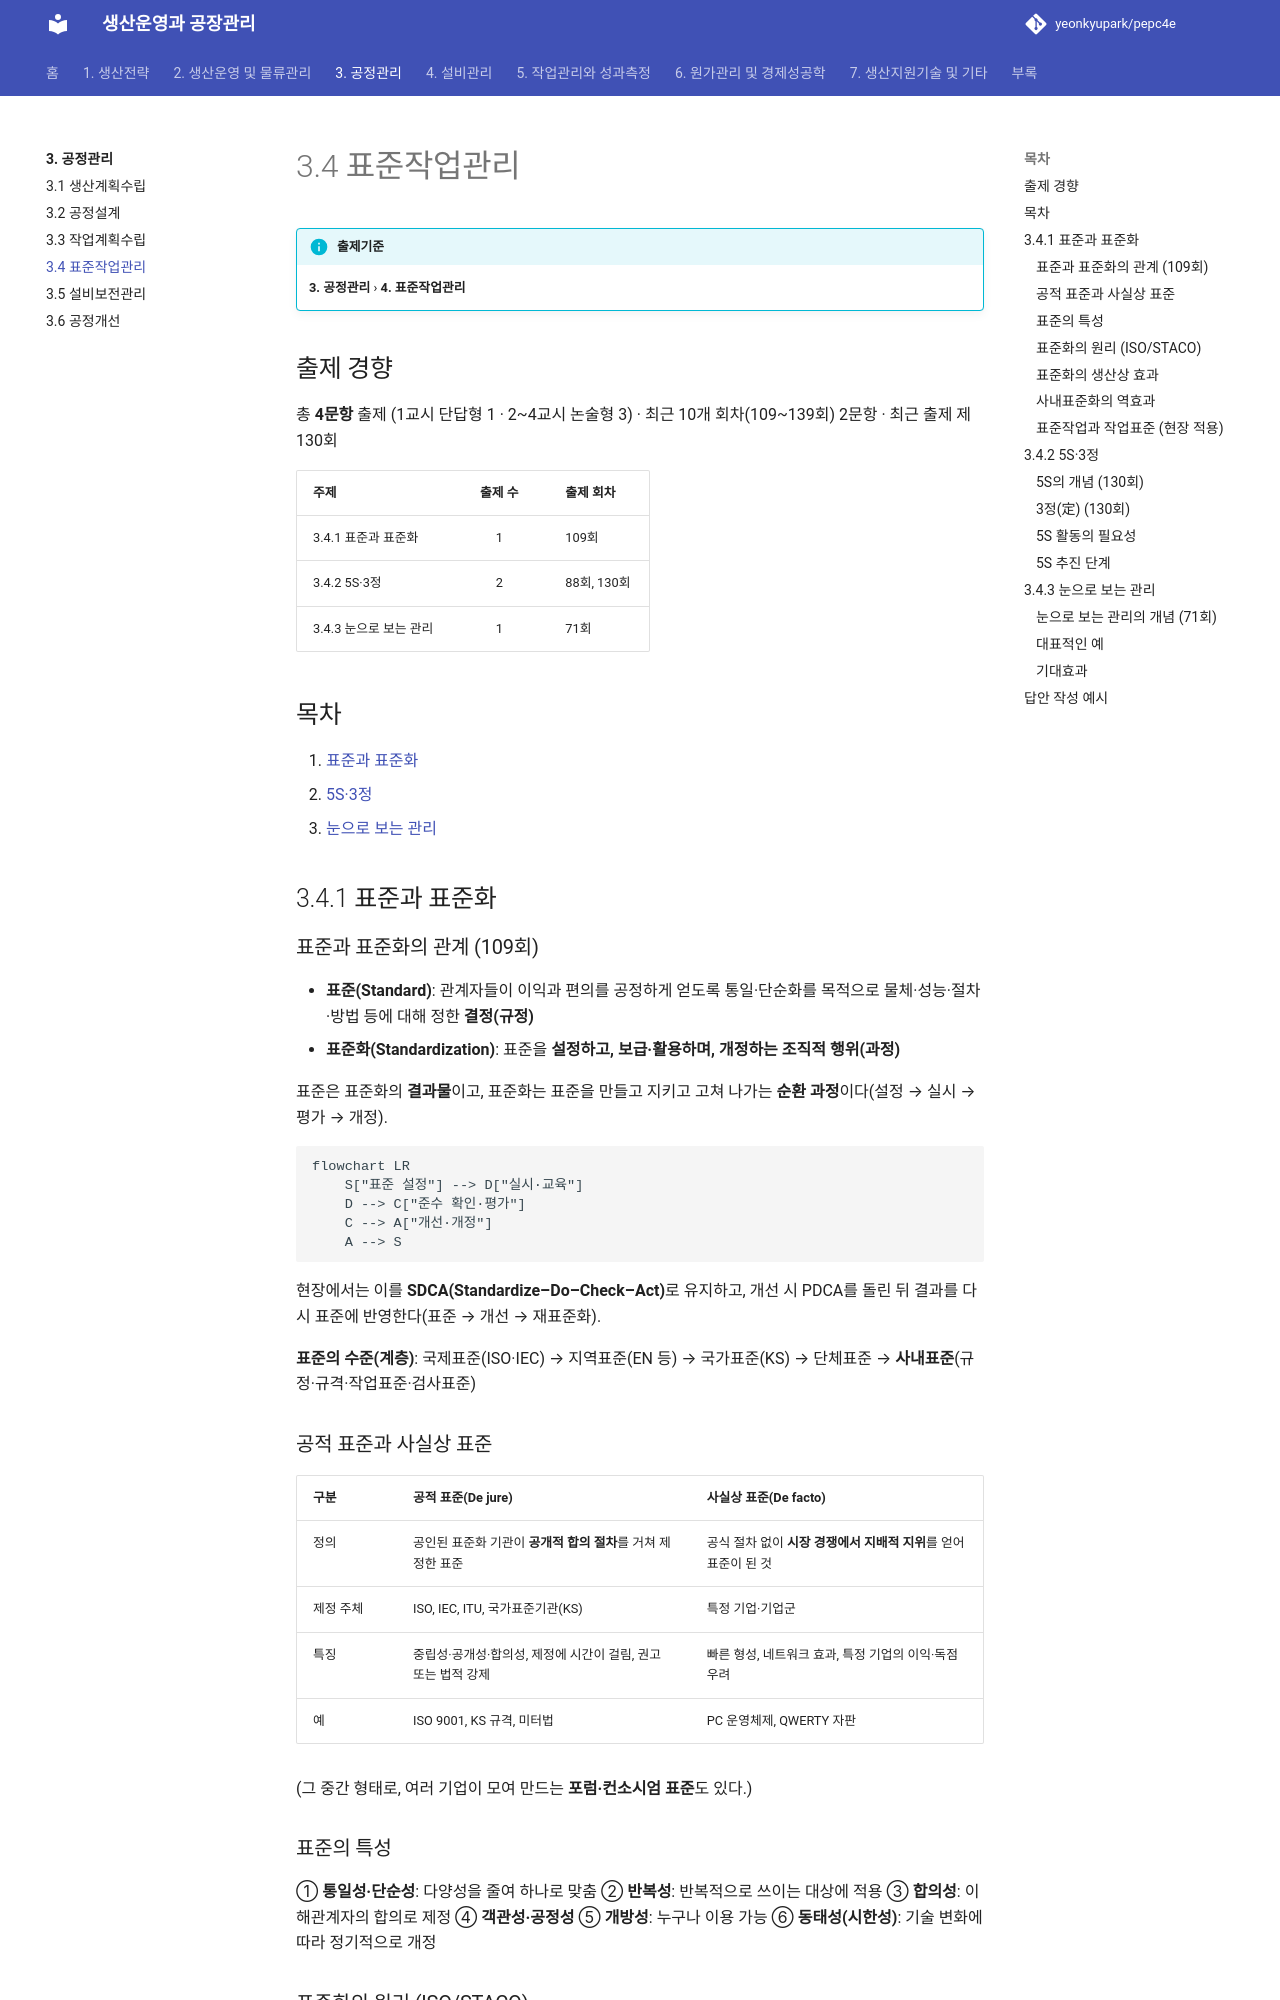

repository: yeonkyupark/pepc4e · page: 03-process-control/04-standard-work/index.html · generator: mkdocs

# 3.4 표준작업관리

!!! info "출제기준"
    **3. 공정관리** › **4. 표준작업관리**

## 출제 경향

총 **4문항** 출제 (1교시 단답형 1 · 2~4교시 논술형 3) · 최근 10개 회차(109~139회) 2문항 · 최근 출제 제130회

| 주제 | 출제 수 | 출제 회차 |
|---|:-:|---|
| 3.4.1 표준과 표준화 | 1 | 109회 |
| 3.4.2 5S·3정 | 2 | 88회, 130회 |
| 3.4.3 눈으로 보는 관리 | 1 | 71회 |

## 목차

1. [표준과 표준화](#t34-1)
2. [5S·3정](#t34-2)
3. [눈으로 보는 관리](#t34-3)

## 3.4.1 표준과 표준화 {#t34-1}

### 표준과 표준화의 관계 (109회)

- **표준(Standard)**: 관계자들이 이익과 편의를 공정하게 얻도록 통일·단순화를 목적으로 물체·성능·절차·방법 등에 대해 정한 **결정(규정)**
- **표준화(Standardization)**: 표준을 **설정하고, 보급·활용하며, 개정하는 조직적 행위(과정)**

표준은 표준화의 **결과물**이고, 표준화는 표준을 만들고 지키고 고쳐 나가는 **순환 과정**이다(설정 → 실시 → 평가 → 개정).

```mermaid
flowchart LR
    S["표준 설정"] --> D["실시·교육"]
    D --> C["준수 확인·평가"]
    C --> A["개선·개정"]
    A --> S
```

현장에서는 이를 **SDCA(Standardize–Do–Check–Act)**로 유지하고, 개선 시 PDCA를 돌린 뒤 결과를 다시 표준에 반영한다(표준 → 개선 → 재표준화).

**표준의 수준(계층)**: 국제표준(ISO·IEC) → 지역표준(EN 등) → 국가표준(KS) → 단체표준 → **사내표준**(규정·규격·작업표준·검사표준)

### 공적 표준과 사실상 표준

| 구분 | 공적 표준(De jure) | 사실상 표준(De facto) |
|---|---|---|
| 정의 | 공인된 표준화 기관이 **공개적 합의 절차**를 거쳐 제정한 표준 | 공식 절차 없이 **시장 경쟁에서 지배적 지위**를 얻어 표준이 된 것 |
| 제정 주체 | ISO, IEC, ITU, 국가표준기관(KS) | 특정 기업·기업군 |
| 특징 | 중립성·공개성·합의성, 제정에 시간이 걸림, 권고 또는 법적 강제 | 빠른 형성, 네트워크 효과, 특정 기업의 이익·독점 우려 |
| 예 | ISO 9001, KS 규격, 미터법 | PC 운영체제, QWERTY 자판 |

(그 중간 형태로, 여러 기업이 모여 만드는 **포럼·컨소시엄 표준**도 있다.)

### 표준의 특성

① **통일성·단순성**: 다양성을 줄여 하나로 맞춤 ② **반복성**: 반복적으로 쓰이는 대상에 적용 ③ **합의성**: 이해관계자의 합의로 제정 ④ **객관성·공정성** ⑤ **개방성**: 누구나 이용 가능 ⑥ **동태성(시한성)**: 기술 변화에 따라 정기적으로 개정

### 표준화의 원리 (ISO/STACO)

ISO 표준화원리위원회(STACO)가 정리한 표준화의 일곱 가지 원리(T.R.B. Sanders)

1. 표준화는 본질적으로 **단순화**의 행위이며, 사회의 의식적인 노력의 결과다.
2. 표준화는 경제적·사회적 활동이므로 **관계자 모두의 상호 협력(합의)**으로 추진해야 한다.
3. 표준은 출판만으로는 가치가 없으며 **실시되어야** 한다.
4. 표준을 정할 때는 **선택하고 일정 기간 고정**하는 일이 필요하다.
5. 표준은 일정 기간마다 **검토하고 필요하면 개정**해야 한다.
6. 제품 성능 등을 규정할 때는 **시험·평가 방법**도 함께 규정해야 한다.
7. 국가 표준을 **법으로 강제할지**는 표준의 성격, 산업화 수준, 법률 체계 등을 고려해 신중히 결정해야 한다.
